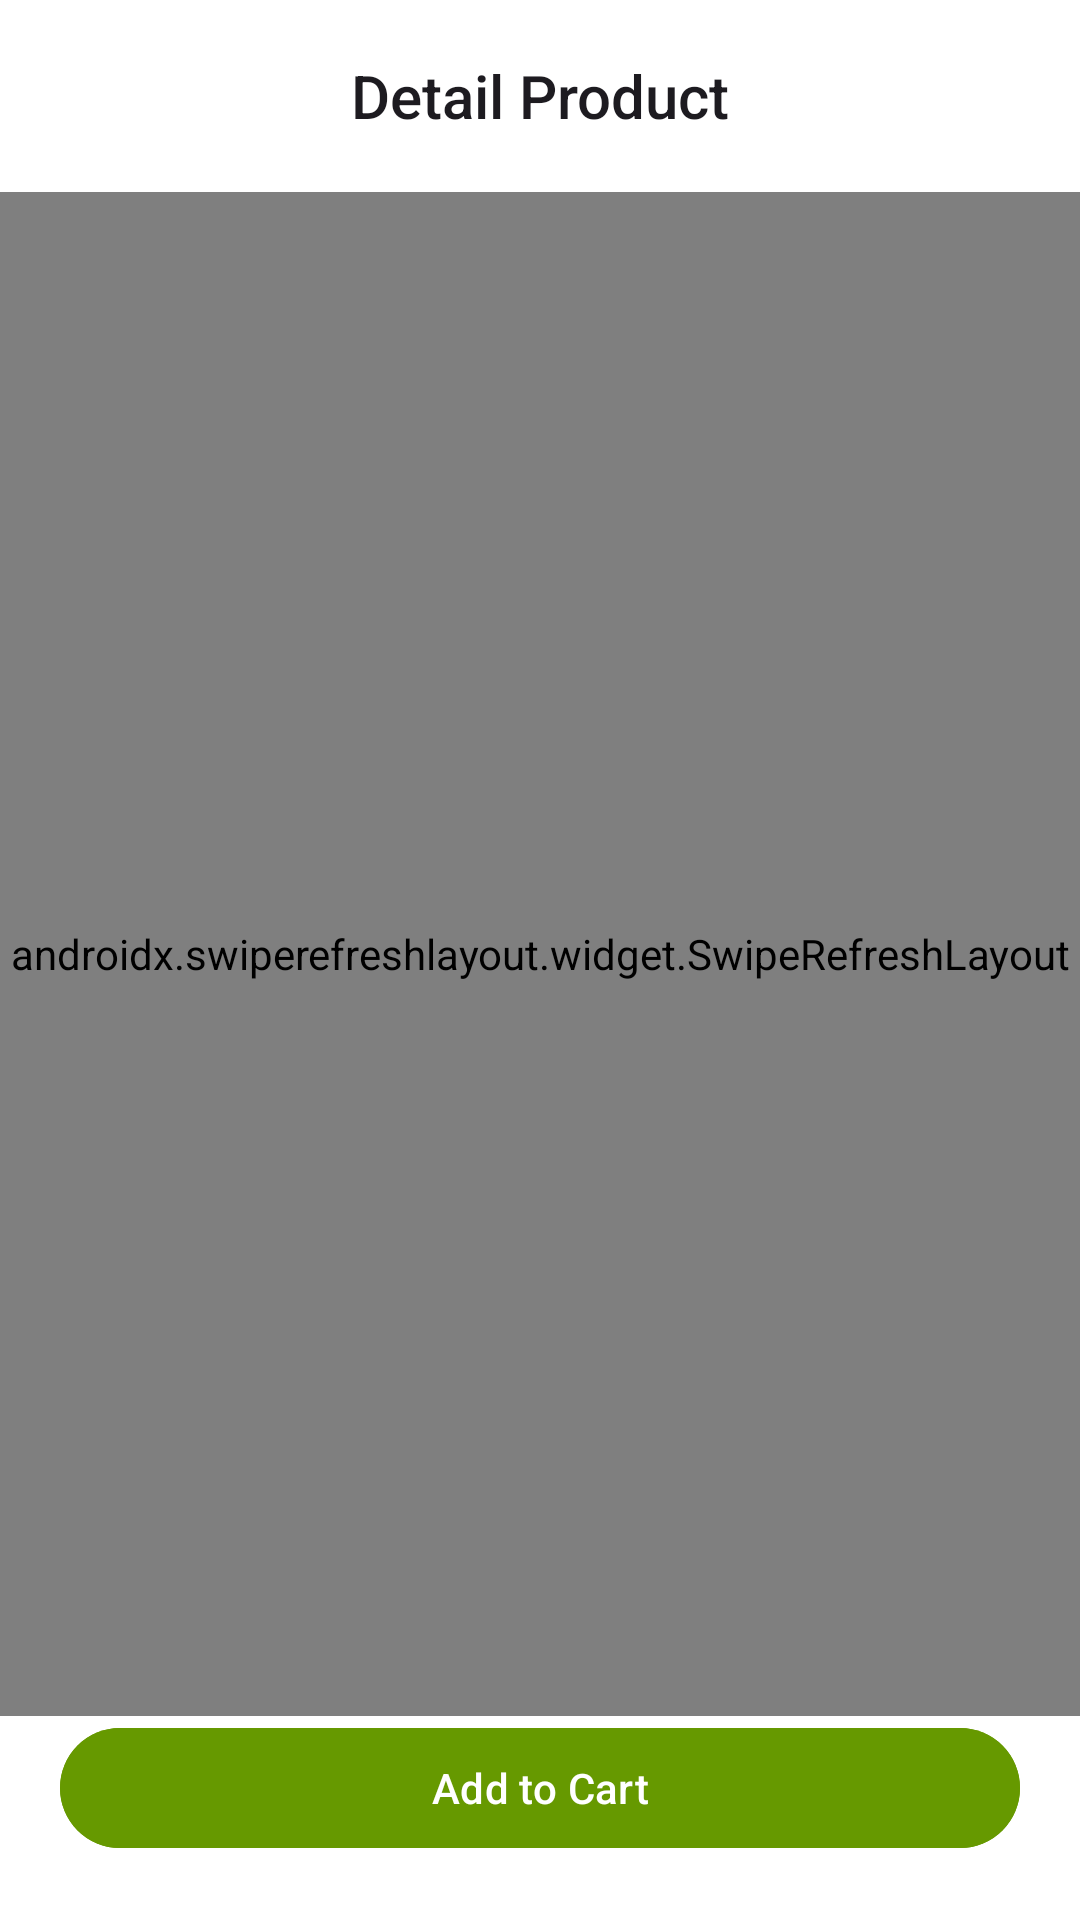

Here is an Android app screen rendered from its layout file. Give the layout XML and the strings, colors and styles it references.
<!-- AndroidManifest.xml: application theme Theme.StoreApp -->
<!-- res/layout/activity_detail_product.xml -->
<?xml version="1.0" encoding="utf-8"?>
<androidx.constraintlayout.widget.ConstraintLayout xmlns:android="http://schemas.android.com/apk/res/android"
    xmlns:app="http://schemas.android.com/apk/res-auto"
    xmlns:tools="http://schemas.android.com/tools"
    android:layout_width="match_parent"
    android:layout_height="match_parent"
    android:background="@android:color/white"
    tools:context=".ui.activity.DetailProductActivity">

    <com.google.android.material.appbar.AppBarLayout
        android:id="@+id/appBarLayout"
        android:layout_width="0dp"
        android:layout_height="wrap_content"
        app:layout_constraintEnd_toEndOf="parent"
        app:layout_constraintStart_toStartOf="parent"
        app:layout_constraintTop_toTopOf="parent">

        <com.google.android.material.appbar.MaterialToolbar
            android:id="@+id/toolbar"
            android:layout_width="match_parent"
            android:layout_height="?attr/actionBarSize"
            app:titleCentered="true"
            android:background="@android:color/white"
            app:title="Detail Product"
            app:titleTextAppearance="@style/TextAppearance.AppCompat.Title" />

    </com.google.android.material.appbar.AppBarLayout>

    
    <androidx.swiperefreshlayout.widget.SwipeRefreshLayout
        android:id="@+id/swipeRefresh"
        android:layout_width="0dp"
        android:layout_height="0dp"
        app:layout_constraintBottom_toTopOf="@id/btnAddToCart"
        app:layout_constraintEnd_toEndOf="parent"
        app:layout_constraintStart_toStartOf="parent"
        app:layout_constraintTop_toBottomOf="@+id/appBarLayout">

        
        <ScrollView
            android:id="@+id/scrollContent"
            android:layout_width="match_parent"
            android:layout_height="wrap_content"
            android:padding="16dp">

            <LinearLayout
                android:layout_width="match_parent"
                android:layout_height="wrap_content"
                android:orientation="vertical">

                
                <com.google.android.material.imageview.ShapeableImageView
                    android:id="@+id/imageProduct"
                    android:layout_width="match_parent"
                    android:layout_height="wrap_content"
                    android:adjustViewBounds="true"
                    android:contentDescription="@string/image"
                    app:shapeAppearance="@style/ShapeAppearanceOverlay.App.Image" />

                
                <TextView
                    android:id="@+id/tvTitle"
                    android:layout_width="match_parent"
                    android:layout_height="wrap_content"
                    android:layout_marginTop="12dp"
                    android:text="@string/request_none_data"
                    android:textColor="@android:color/black"
                    android:textSize="18sp"
                    android:textStyle="bold" />

                
                <TextView
                    android:id="@+id/tvPrice"
                    android:layout_width="match_parent"
                    android:layout_height="wrap_content"
                    android:layout_marginTop="4dp"
                    android:text="Rp0"
                    android:textColor="@android:color/holo_green_dark"
                    android:textSize="16sp"
                    android:textStyle="bold" />

                
                <TextView
                    android:id="@+id/tvCategory"
                    android:layout_width="wrap_content"
                    android:layout_height="wrap_content"
                    android:layout_marginTop="4dp"
                    android:text="@string/request_none_data"
                    android:textColor="@android:color/darker_gray"
                    android:textSize="14sp" />

                
                <TextView
                    android:id="@+id/tvRating"
                    android:layout_width="wrap_content"
                    android:layout_height="wrap_content"
                    android:layout_marginTop="4dp"
                    android:drawableStart="@drawable/baseline_star"
                    android:drawablePadding="4dp"
                    android:text="0.0 (0)"
                    android:textSize="14sp" />

                
                <TextView
                    android:id="@+id/tvDescription"
                    android:layout_width="match_parent"
                    android:layout_height="wrap_content"
                    android:layout_marginTop="8dp"
                    android:text="@string/request_none_data"
                    android:textColor="@android:color/black"
                    android:textSize="14sp" />
            </LinearLayout>
        </ScrollView>
    </androidx.swiperefreshlayout.widget.SwipeRefreshLayout>

    
    <com.google.android.material.button.MaterialButton
        android:id="@+id/btnAddToCart"
        android:layout_width="0dp"
        android:layout_height="wrap_content"
        android:layout_margin="20dp"
        android:backgroundTint="@android:color/holo_green_dark"
        android:text="Add to Cart"
        android:textColor="@android:color/white"
        app:layout_constraintBottom_toBottomOf="parent"
        app:layout_constraintEnd_toEndOf="parent"
        app:layout_constraintStart_toStartOf="parent" />

</androidx.constraintlayout.widget.ConstraintLayout>
<!-- resources referenced by this layout -->
<resources>
  <!-- drawable baseline_star (drawable) -->
  <vector xmlns:android="http://schemas.android.com/apk/res/android"
      android:width="18dp"
      android:height="18dp"
      android:tint="@color/colorSecondary"
      android:viewportWidth="24"
      android:viewportHeight="24">
  
      <path
          android:fillColor="@android:color/white"
          android:pathData="M12,17.27L18.18,21l-1.64,-7.03L22,9.24l-7.19,-0.61L12,2 9.19,8.63 2,9.24l5.46,4.73L5.82,21z" />
  
  </vector>
  <string name="image">image</string>
  <string name="request_none_data">.................</string>
  <style name="ShapeAppearanceOverlay.App.Image" parent="">
          <item name="cornerFamily">rounded</item>
          <item name="cornerSize">14dp</item>
      </style>
  <style name="Theme.StoreApp" parent="Theme.Material3.Light.NoActionBar">
          <item name="colorPrimary">@color/colorPrimary</item>
          <item name="colorPrimaryVariant">@color/colorPrimaryVariant</item>
          <item name="colorOnPrimary">@color/colorOnPrimary</item>
          <item name="colorSecondary">@color/colorSecondary</item>
          <item name="colorSecondaryVariant">@color/colorSecondaryVariant</item>
          <item name="colorOnSecondary">@color/colorOnSecondary</item>
          <item name="android:statusBarColor">@color/colorPrimaryVariant</item>
          <item name="android:windowLightStatusBar">true</item>
          <item name="colorSecondaryContainer">@color/colorSecondaryContainer</item>
          <item name="colorSurfaceVariant">@color/colorForm</item>
          <item name="colorOnSurfaceInverse">@color/colorForm</item>
          <item name="colorControlNormal">@android:color/black</item>
      </style>
  <color name="colorSecondary">#FFC107</color>
  <color name="colorPrimary">#4CAF50</color>
  <color name="colorPrimaryVariant">#388E3C</color>
  <color name="colorOnPrimary">#FFFFFF</color>
  <color name="colorSecondaryVariant">#FFA000</color>
  <color name="colorOnSecondary">#000000</color>
  <color name="colorSecondaryContainer">#FFFFFF</color>
  <color name="colorForm">#1A2C50CB</color>
</resources>
